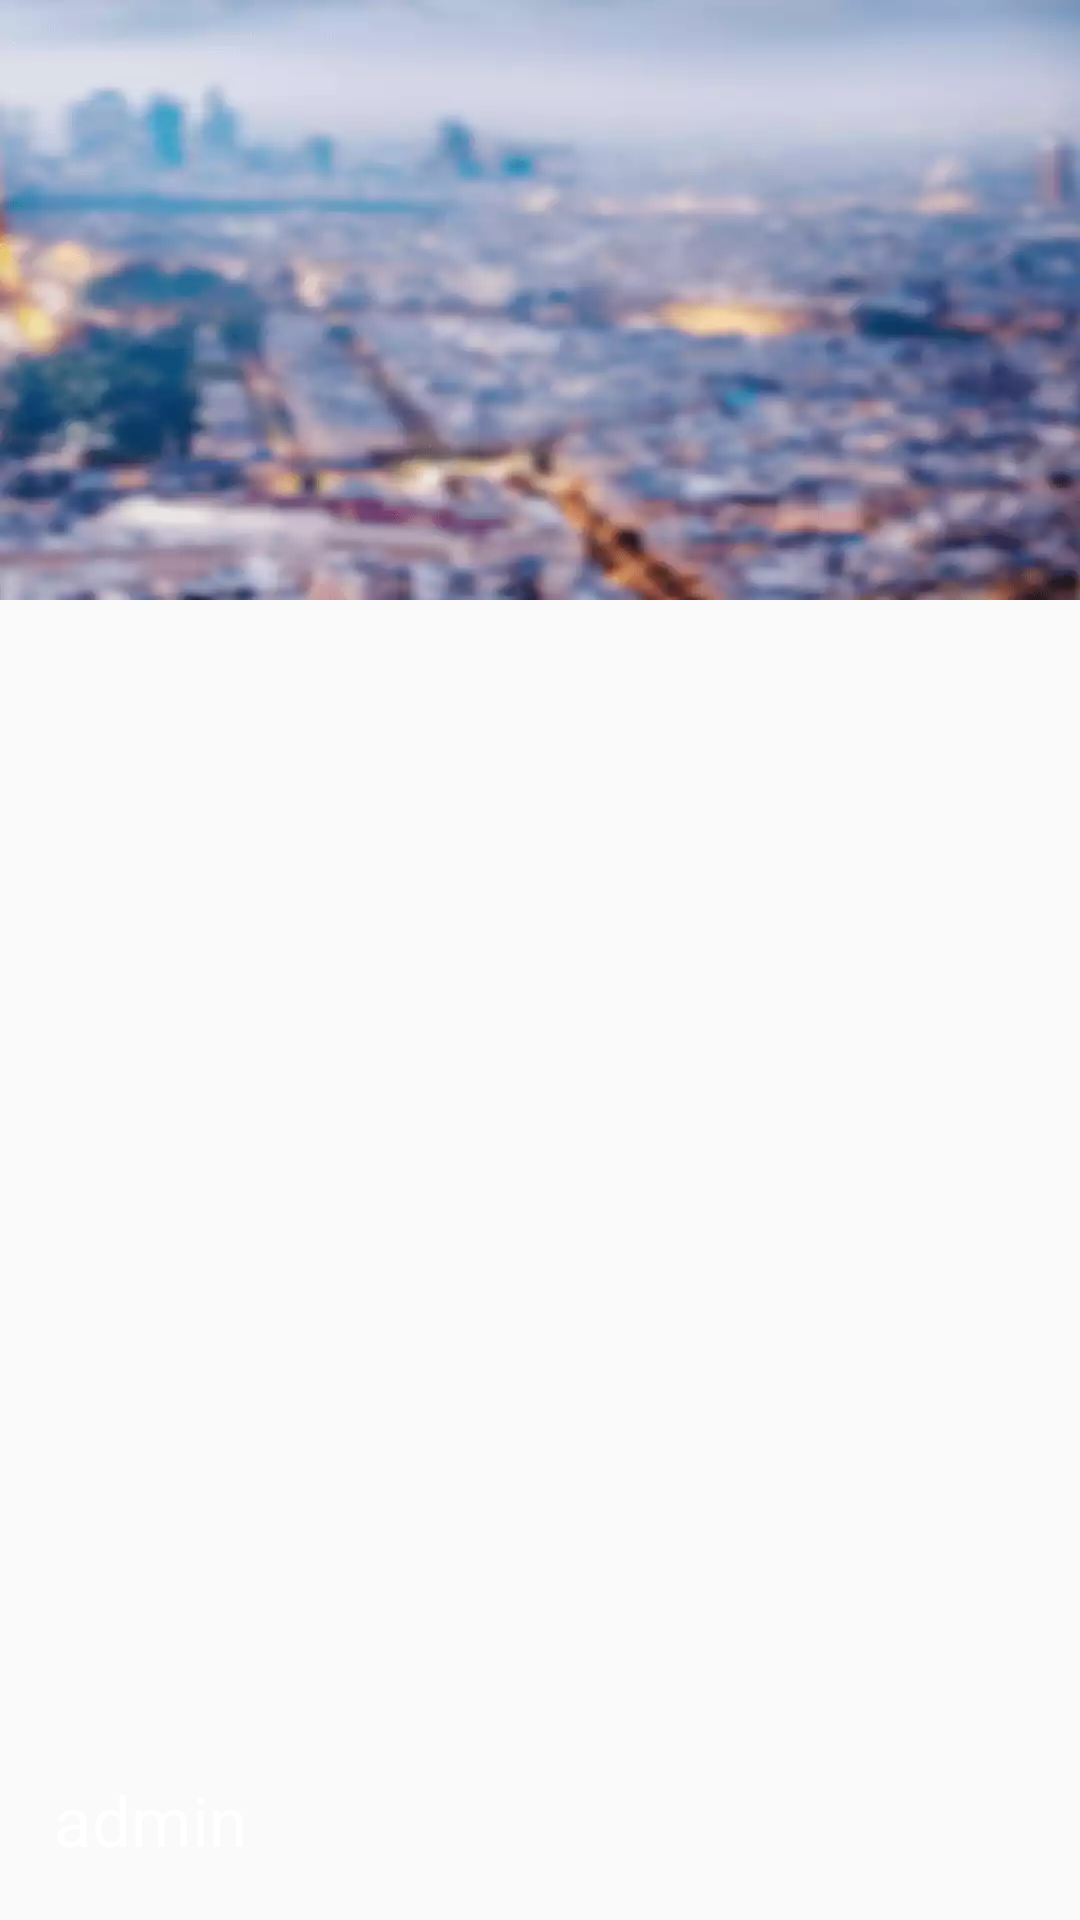

The Android layout XML behind this screen, and the referenced resources:
<!-- AndroidManifest.xml: application theme AppTheme -->
<!-- res/layout/navigation_header.xml -->
<?xml version="1.0" encoding="utf-8"?>
<FrameLayout xmlns:android="http://schemas.android.com/apk/res/android"
    android:layout_width="match_parent"
    android:layout_height="200dp"
    android:orientation="vertical">

    <ImageView
        android:layout_width="match_parent"
        android:layout_height="200dp"
        android:adjustViewBounds="true"
        android:scaleType="fitXY"
        android:src="@drawable/bg_admin" />

    <TextView
        android:id="@+id/tv_username"
        android:layout_width="wrap_content"
        android:layout_height="wrap_content"
        android:layout_margin="18dp"
        android:text="admin"
        android:layout_gravity="bottom"
        android:textColor="@color/white"
        android:textSize="23sp" />

</FrameLayout>
<!-- resources referenced by this layout -->
<resources>
  <color name="white">#ffffff</color>
  <!-- drawable bg_admin: webp bitmap (drawable-xxhdpi, 15220 bytes) -->
  <style name="AppTheme" parent="Theme.AppCompat.DayNight.NoActionBar">
          
          <item name="colorPrimary">@color/colorPrimary</item>
          <item name="colorPrimaryDark">@color/colorPrimaryDark</item>
          <item name="colorAccent">@color/colorAccent</item>
          <item name="android:windowTranslucentStatus" tools:ignore="NewApi">true</item>
          <item name="android:actionMenuTextColor">@android:color/white</item>
          <item name="android:navigationBarColor" tools:ignore="NewApi">@android:color/black</item>
          <item name="windowNoTitle">true</item>
      </style>
  <color name="colorPrimary">#3F51B5</color>
  <color name="colorPrimaryDark">#303F9F</color>
  <color name="colorAccent">#FF4081</color>
</resources>
